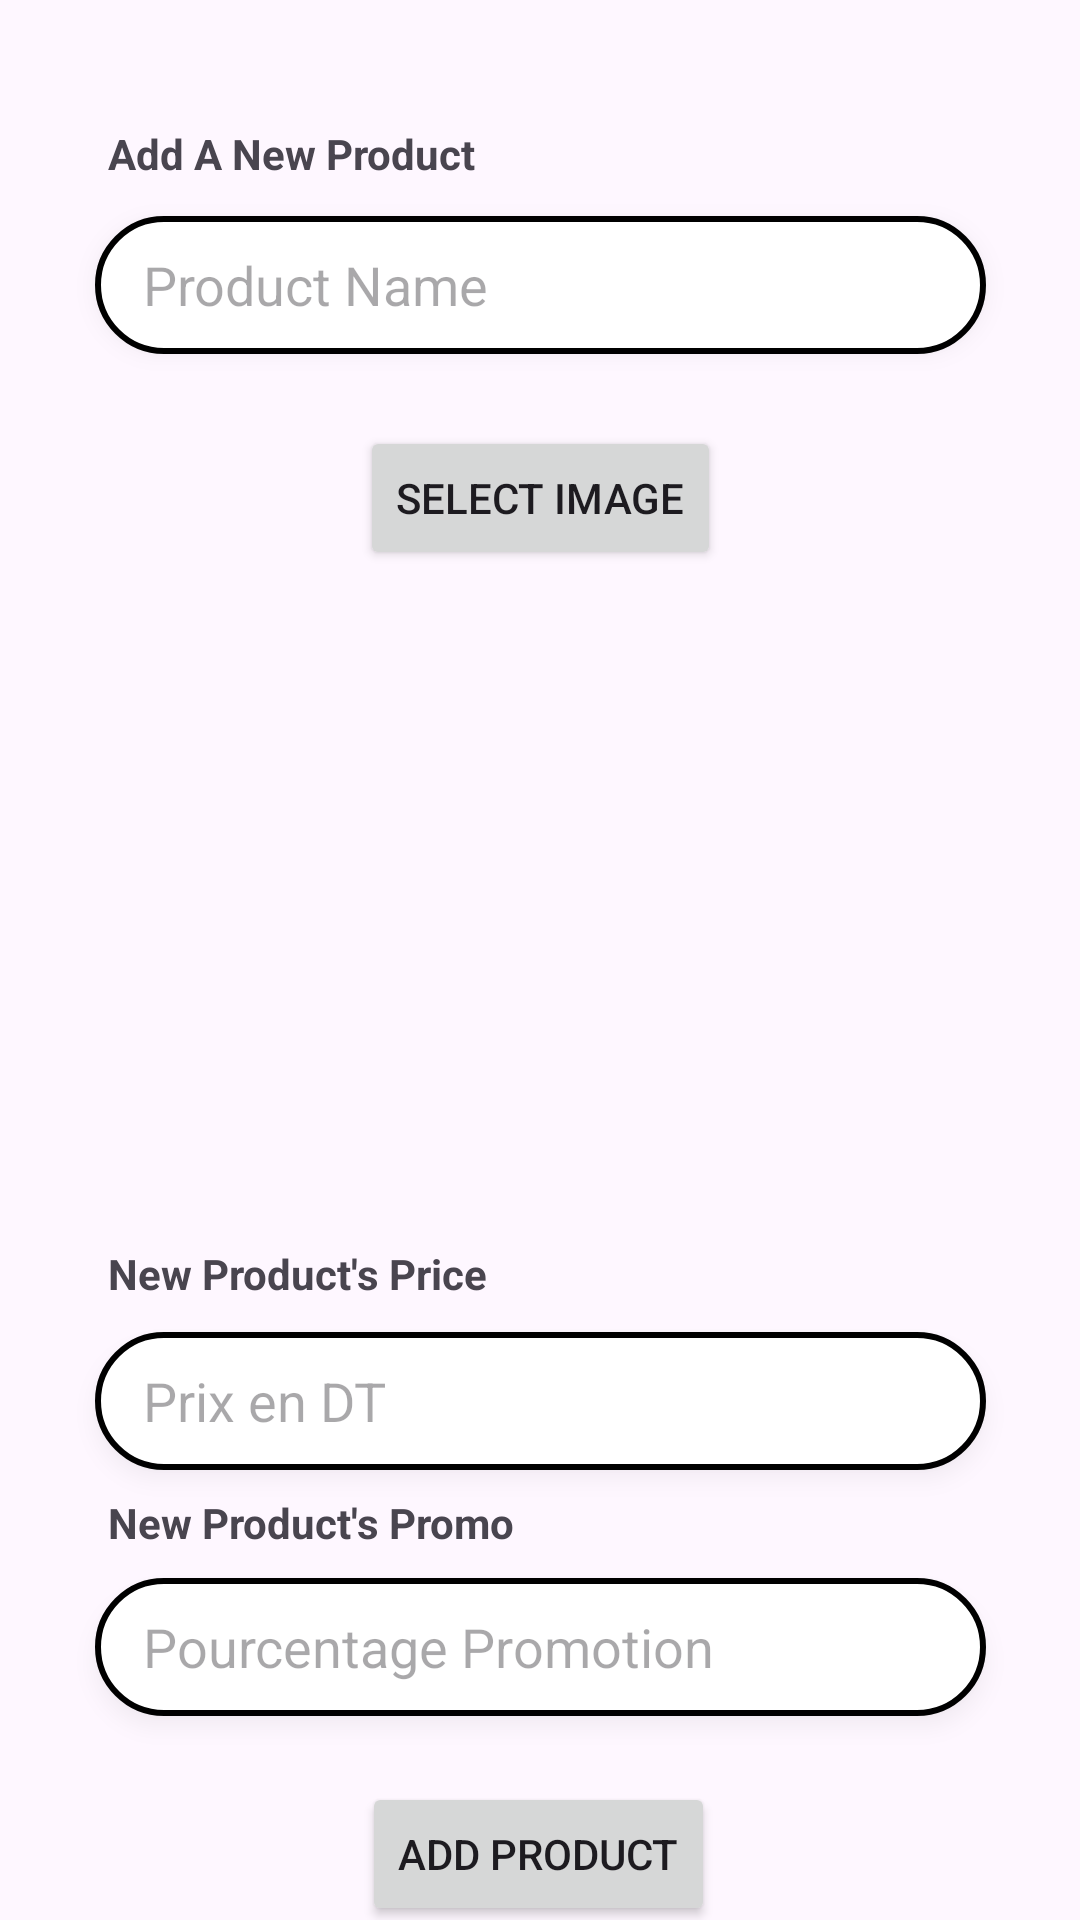

Layout XML and referenced resources for this Android screen:
<!-- AndroidManifest.xml: activity theme Theme.MyRecyclerView -->
<!-- res/layout/activity_add_product.xml -->
<androidx.constraintlayout.widget.ConstraintLayout xmlns:android="http://schemas.android.com/apk/res/android"
    xmlns:app="http://schemas.android.com/apk/res-auto"
    xmlns:tools="http://schemas.android.com/tools"
    android:id="@+id/relativeLayout"
    android:layout_width="match_parent"
    android:layout_height="match_parent"
    tools:context=".AddProductActivity">


    <EditText
        android:id="@+id/editTextProductName"
        android:layout_width="297.09dp"
        android:layout_height="46dp"
        android:layout_marginTop="72dp"
        android:background="@drawable/textedit_style"
        android:elevation="4dp"
        android:hint="@string/newproduct_name"
        android:paddingStart="16dp"
        app:layout_constraintEnd_toEndOf="parent"
        app:layout_constraintStart_toStartOf="parent"
        app:layout_constraintTop_toTopOf="parent" />

    <EditText
        android:id="@+id/editTextProductPrice"
        android:layout_width="297.09dp"
        android:layout_height="46dp"
        android:layout_marginTop="72dp"
        android:background="@drawable/textedit_style"
        android:elevation="4dp"
        android:hint="@string/newproduct_price"
        android:inputType="number"
        android:paddingStart="16dp"
        app:layout_constraintEnd_toEndOf="parent"
        app:layout_constraintStart_toStartOf="parent"
        app:layout_constraintTop_toBottomOf="@+id/imageViewProduct" />

    <EditText
        android:id="@+id/editTextProductPromo"
        android:layout_width="297.09dp"
        android:layout_height="46dp"
        android:layout_marginTop="24dp"
        android:background="@drawable/textedit_style"
        android:elevation="4dp"
        android:hint="@string/pourcentage_promotion"
        android:inputType="number"
        android:paddingStart="16dp"
        app:layout_constraintBottom_toTopOf="@+id/buttonAddProduct"
        app:layout_constraintEnd_toEndOf="parent"
        app:layout_constraintStart_toStartOf="parent"
        app:layout_constraintTop_toBottomOf="@+id/editTextProductPrice"
        app:layout_constraintVertical_bias="0.352" />

    <Button
        android:id="@+id/buttonSelectImage"
        android:layout_width="wrap_content"
        android:layout_height="wrap_content"
        android:layout_marginTop="24dp"
        android:text="Select Image"
        app:layout_constraintEnd_toEndOf="parent"
        app:layout_constraintStart_toStartOf="parent"
        app:layout_constraintTop_toBottomOf="@id/editTextProductName" />

    <ImageView
        android:id="@+id/imageViewProduct"
        android:layout_width="150dp"
        android:layout_height="150dp"
        android:layout_marginTop="32dp"
        app:layout_constraintEnd_toEndOf="parent"
        app:layout_constraintStart_toStartOf="parent"
        app:layout_constraintTop_toBottomOf="@id/buttonSelectImage" />

    <Button
        android:id="@+id/buttonAddProduct"
        android:layout_width="wrap_content"
        android:layout_height="wrap_content"
        android:layout_marginTop="104dp"
        android:text="Add Product"
        app:layout_constraintEnd_toEndOf="parent"
        app:layout_constraintHorizontal_bias="0.498"
        app:layout_constraintStart_toStartOf="parent"
        app:layout_constraintTop_toBottomOf="@+id/editTextProductPrice" />

    <TextView
        android:id="@+id/title"
        android:layout_width="wrap_content"
        android:layout_height="wrap_content"
        android:layout_marginStart="36dp"
        android:text="Add A New Product"
        android:textStyle="bold"
        app:layout_constraintBottom_toTopOf="@+id/editTextProductName"
        app:layout_constraintStart_toStartOf="parent"
        app:layout_constraintTop_toTopOf="parent"
        app:layout_constraintVertical_bias="0.789" />

    <TextView
        android:id="@+id/productPriceTxt"
        android:layout_width="wrap_content"
        android:layout_height="wrap_content"
        android:text="New Product's Price"
        android:textStyle="bold"
        app:layout_constraintBottom_toTopOf="@+id/editTextProductPrice"
        app:layout_constraintStart_toStartOf="@+id/title"
        app:layout_constraintTop_toBottomOf="@+id/imageViewProduct"
        app:layout_constraintVertical_bias="0.81" />

    <TextView
        android:id="@+id/productPromoTxt"
        android:layout_width="wrap_content"
        android:layout_height="wrap_content"
        android:layout_marginTop="8dp"
        android:text="New Product's Promo"
        android:textStyle="bold"
        app:layout_constraintStart_toStartOf="@+id/productPriceTxt"
        app:layout_constraintTop_toBottomOf="@+id/editTextProductPrice" />

    <Button
        android:id="@+id/cancelBtn"
        android:layout_width="126dp"
        android:layout_height="47dp"
        android:layout_marginTop="8dp"
        android:onClick="cancelBtn"
        android:text="@string/cancelBtn"
        app:layout_constraintEnd_toEndOf="parent"
        app:layout_constraintHorizontal_bias="0.498"
        app:layout_constraintStart_toStartOf="parent"
        app:layout_constraintTop_toBottomOf="@+id/buttonAddProduct" />

</androidx.constraintlayout.widget.ConstraintLayout>
<!-- resources referenced by this layout -->
<resources>
  <!-- drawable textedit_style (drawable) -->
  <?xml version="1.0" encoding="utf-8"?>
  
  <layer-list xmlns:android="http://schemas.android.com/apk/res/android"
      >
      
      <item>
          <shape>
              <solid android:color="#40000000"/>
              
              <corners android:radius="40dp"/>
              
          </shape>
      </item>
      
      <item>
          <shape>
              <solid android:color="#FFFFFF"/>
              
              <corners android:radius="40dp"/>
              
          </shape>
      </item>
      
      <item>
          <shape>
              <corners android:radius="40dp"/>
              
              <stroke android:color="#000000" android:width="2dp"/>
              
          </shape>
      </item>
  </layer-list>
  <string name="cancelBtn">Cancel</string>
  <string name="newproduct_name">Product Name</string>
  <string name="newproduct_price">Prix en DT</string>
  <string name="pourcentage_promotion">Pourcentage Promotion</string>
  <style name="Theme.MyRecyclerView" parent="Base.Theme.MyRecyclerView" />
  <style name="Base.Theme.MyRecyclerView" parent="Theme.Material3.DayNight.NoActionBar">
          
          <item name="colorPrimary">@color/red</item>
          <item name="colorSecondary">@color/gray</item>
      </style>
</resources>
